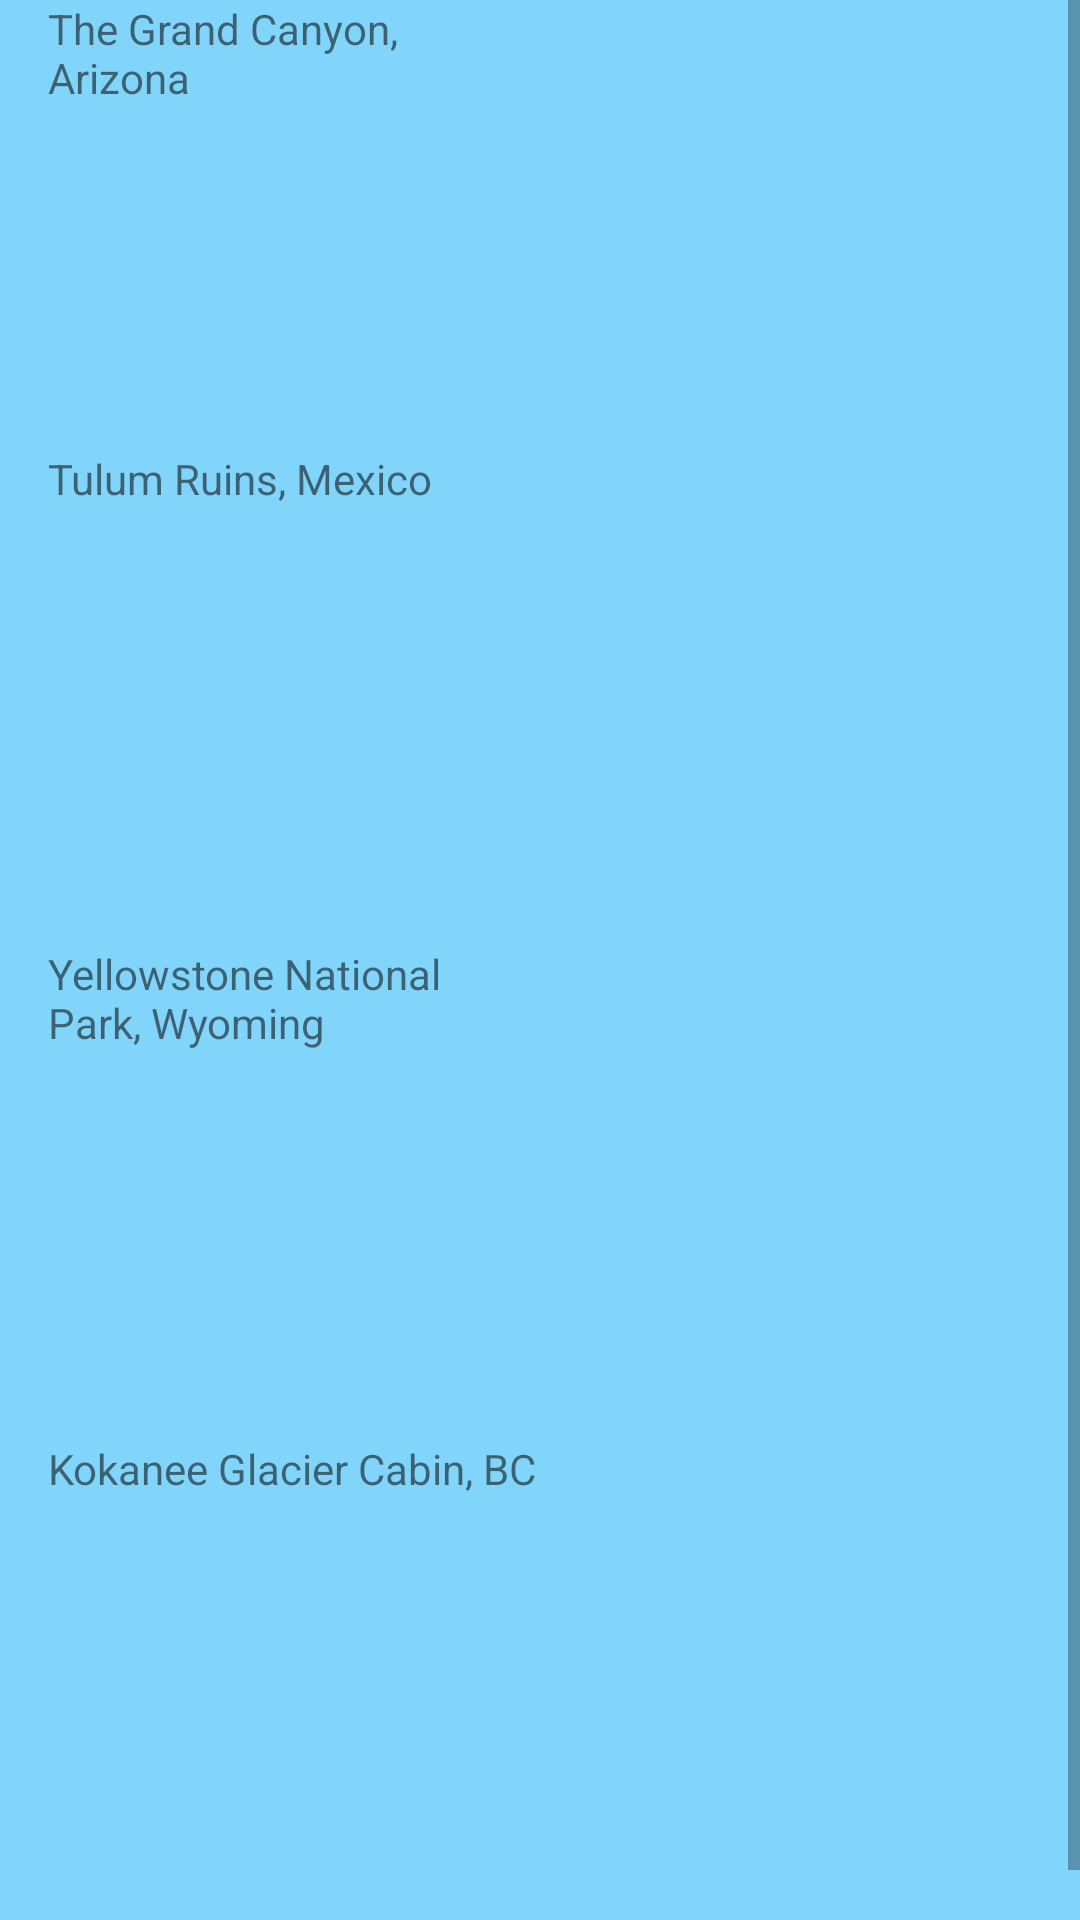

Produce the Android XML layout that renders to this screen, including the resource entries it uses.
<!-- AndroidManifest.xml: application theme AppTheme -->
<!-- res/layout/activity_gallery.xml -->
<?xml version="1.0" encoding="utf-8"?>
<ScrollView android:layout_width="match_parent"
    android:layout_height="match_parent"
    xmlns:android="http://schemas.android.com/apk/res/android"
    xmlns:tools="http://schemas.android.com/tools"
    tools:context="com.example.myles.testingwaters.GalleryActivity">
    <LinearLayout
        android:id="@+id/activity_about"
        android:layout_width="match_parent"
        android:layout_height="match_parent"
        android:orientation="vertical"
        android:background="@color/colorLight">

        <LinearLayout
            android:layout_width="match_parent"
            android:layout_height="wrap_content"
            android:orientation="horizontal">

            <TextView
                android:paddingLeft="16dp"
                android:layout_width="match_parent"
                android:layout_height="wrap_content"
                android:text="@string/the_grand_canyon"
                android:layout_weight="1"/>
            <ImageView
                android:layout_weight="1"
                android:layout_width="match_parent"
                android:layout_height="150dp" />
        </LinearLayout>

        <LinearLayout
            android:layout_width="match_parent"
            android:layout_height="wrap_content">

            <TextView
                android:paddingLeft="16dp"
                android:layout_weight="1"
                android:layout_width="match_parent"
                android:layout_height="wrap_content"
                android:text="@string/the_tulum_ruins"/>
            <ImageView
                android:layout_weight="1"
                android:paddingTop="12dp"
                android:layout_width="match_parent"
                android:layout_height="165dp" />

        </LinearLayout>

        <LinearLayout
            android:layout_width="match_parent"
            android:layout_height="wrap_content">

            <TextView
                android:paddingLeft="16dp"
                android:layout_weight="1"
                android:layout_width="match_parent"
                android:layout_height="wrap_content"
                android:text="@string/yellowstone_park"/>
            <ImageView
                android:layout_weight="1"
                android:paddingTop="12dp"
                android:layout_width="match_parent"
                android:layout_height="165dp" />
        </LinearLayout>


        <LinearLayout
            android:layout_width="match_parent"
            android:layout_height="wrap_content"
            android:paddingBottom="12dp">

            <TextView
                android:paddingLeft="16dp"
                android:layout_weight="1"
                android:layout_width="match_parent"
                android:layout_height="wrap_content"
                android:text="@string/kokanee_cabin"/>
            <ImageView
                android:layout_weight="1"
                android:paddingTop="12dp"
                android:layout_width="match_parent"
                android:layout_height="165dp" />
        </LinearLayout>

    </LinearLayout>
</ScrollView>
<!-- resources referenced by this layout -->
<resources>
  <color name="colorLight">#81D4FA</color>
  <string name="kokanee_cabin">Kokanee Glacier Cabin, BC</string>
  <string name="the_grand_canyon">The Grand Canyon, Arizona</string>
  <string name="the_tulum_ruins">Tulum Ruins, Mexico</string>
  <string name="yellowstone_park">Yellowstone National Park, Wyoming</string>
  <style name="AppTheme" parent="Theme.AppCompat.Light.DarkActionBar">
          
          <item name="colorPrimary">@color/colorPrimary</item>
          <item name="colorPrimaryDark">@color/colorPrimaryDark</item>
          <item name="colorAccent">@color/colorAccent</item>
      </style>
  <color name="colorPrimary">#03A9F4</color>
  <color name="colorPrimaryDark">#0277BD</color>
  <color name="colorAccent">#3F51B5</color>
</resources>
